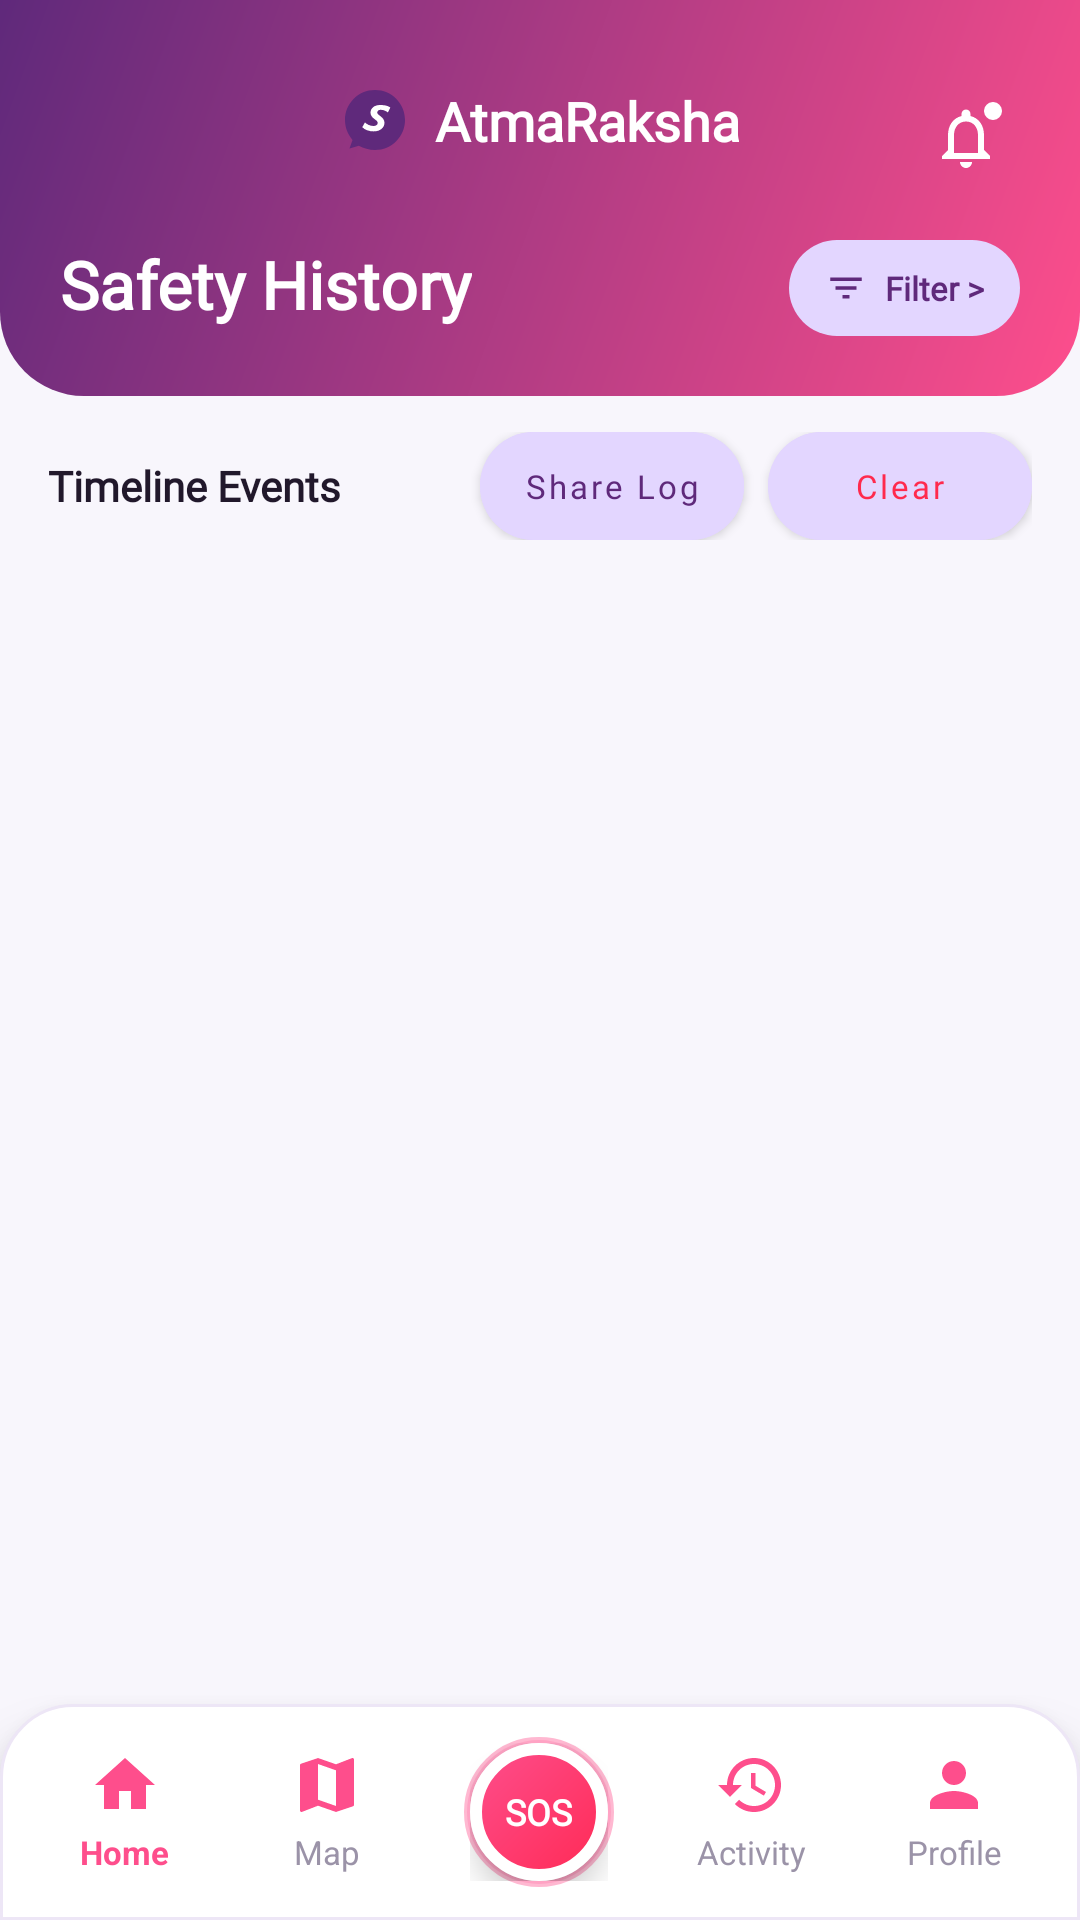

This screen was rendered from an Android layout file. Write that file and the resources it references.
<!-- AndroidManifest.xml: activity theme AppTheme.NoActionBar -->
<!-- res/layout/activity_safety_history.xml -->
<?xml version="1.0" encoding="utf-8"?>
<RelativeLayout xmlns:android="http://schemas.android.com/apk/res/android"
    xmlns:app="http://schemas.android.com/apk/res-auto"
    android:layout_width="match_parent"
    android:layout_height="match_parent"
    android:background="@color/surface_background"
    android:fitsSystemWindows="true">

    
    <androidx.core.widget.NestedScrollView
        android:id="@+id/scroll_history"
        android:layout_width="match_parent"
        android:layout_height="match_parent"
        android:layout_above="@id/bottom_nav_include"
        android:clipToPadding="false"
        android:fillViewport="true"
        android:paddingBottom="24dp">

        <LinearLayout
            android:layout_width="match_parent"
            android:layout_height="wrap_content"
            android:orientation="vertical">

            
            <RelativeLayout
                android:layout_width="match_parent"
                android:layout_height="wrap_content"
                android:background="@drawable/bg_header_gradient"
                android:paddingStart="20dp"
                android:paddingTop="28dp"
                android:paddingEnd="20dp"
                android:paddingBottom="20dp">

                <ImageView
                    android:id="@+id/btn_back_history"
                    android:layout_width="36dp"
                    android:layout_height="36dp"
                    android:background="?attr/selectableItemBackgroundBorderless"
                    android:padding="6dp"
                    android:src="@drawable/ic_arrow_back"
                    app:tint="@color/white" />

                
                <LinearLayout
                    android:layout_width="wrap_content"
                    android:layout_height="wrap_content"
                    android:layout_centerHorizontal="true"
                    android:gravity="center_vertical"
                    android:orientation="horizontal">

                    <ImageView
                        android:layout_width="24dp"
                        android:layout_height="24dp"
                        android:src="@drawable/ic_sheroute_logo" />

                    <TextView
                        android:layout_width="wrap_content"
                        android:layout_height="wrap_content"
                        android:layout_marginStart="8dp"
                        android:text="AtmaRaksha"
                        android:textColor="@color/white"
                        android:textSize="18sp"
                        android:textStyle="bold"
                        app:fontFamily="@font/poppins_bold" />
                </LinearLayout>

                
                <ImageView
                    android:id="@+id/btn_notification_bell"
                    android:layout_width="36dp"
                    android:layout_height="36dp"
                    android:layout_alignParentEnd="true"
                    android:background="?attr/selectableItemBackgroundBorderless"
                    android:padding="6dp"
                    android:src="@drawable/ic_notification_bell"
                    app:tint="@color/white" />

                
                <RelativeLayout
                    android:layout_width="match_parent"
                    android:layout_height="wrap_content"
                    android:layout_below="@id/btn_back_history"
                    android:layout_marginTop="16dp">

                    <TextView
                        android:layout_width="wrap_content"
                        android:layout_height="wrap_content"
                        android:text="Safety History"
                        android:textColor="@color/white"
                        android:textSize="22sp"
                        android:textStyle="bold"
                        app:fontFamily="@font/poppins_bold" />

                    
                    <LinearLayout
                        android:id="@+id/btn_history_filter"
                        android:layout_width="wrap_content"
                        android:layout_height="32dp"
                        android:layout_alignParentEnd="true"
                        android:background="@drawable/bg_pill_button_lavender"
                        android:clickable="true"
                        android:focusable="true"
                        android:gravity="center_vertical"
                        android:paddingStart="12dp"
                        android:paddingEnd="12dp">

                        <ImageView
                            android:layout_width="14dp"
                            android:layout_height="14dp"
                            android:src="@drawable/ic_filter"
                            app:tint="@color/brand_purple" />

                        <TextView
                            android:id="@+id/tv_filter_label"
                            android:layout_width="wrap_content"
                            android:layout_height="wrap_content"
                            android:layout_marginStart="6dp"
                            android:text="Filter >"
                            android:textColor="@color/brand_purple"
                            android:textSize="11sp"
                            android:textStyle="bold"
                            app:fontFamily="@font/poppins_medium" />
                    </LinearLayout>
                </RelativeLayout>

            </RelativeLayout>

            
            <LinearLayout
                android:layout_width="match_parent"
                android:layout_height="wrap_content"
                android:layout_marginStart="16dp"
                android:layout_marginTop="12dp"
                android:layout_marginEnd="16dp"
                android:gravity="center_vertical"
                android:orientation="horizontal">

                <TextView
                    android:id="@+id/tv_total_events_count"
                    android:layout_width="0dp"
                    android:layout_height="wrap_content"
                    android:layout_weight="1"
                    android:text="Timeline Events"
                    android:textColor="@color/text_primary"
                    android:textSize="14sp"
                    android:textStyle="bold"
                    app:fontFamily="@font/poppins_bold" />

                <Button
                    android:id="@+id/btn_export_history"
                    style="@style/Widget.AtmaRaksha.Button.Small"
                    android:layout_width="wrap_content"
                    android:layout_height="wrap_content"
                    android:backgroundTint="@color/brand_lavender"
                    android:text="Share Log"
                    android:textColor="@color/brand_purple" />

                <Button
                    android:id="@+id/btn_clear_history"
                    style="@style/Widget.AtmaRaksha.Button.Small"
                    android:layout_width="wrap_content"
                    android:layout_height="wrap_content"
                    android:layout_marginStart="8dp"
                    android:backgroundTint="@color/brand_lavender"
                    android:text="Clear"
                    android:textColor="@color/color_sos_red" />
            </LinearLayout>

            
            <LinearLayout
                android:id="@+id/events_list_container"
                android:layout_width="match_parent"
                android:layout_height="wrap_content"
                android:layout_marginTop="8dp"
                android:orientation="vertical"
                android:paddingStart="16dp"
                android:paddingEnd="16dp" />

            
            <LinearLayout
                android:id="@+id/empty_history_view"
                android:layout_width="match_parent"
                android:layout_height="220dp"
                android:gravity="center"
                android:orientation="vertical"
                android:visibility="gone">

                <ImageView
                    android:layout_width="54dp"
                    android:layout_height="54dp"
                    android:src="@drawable/ic_nav_activity"
                    app:tint="@color/grey_400" />

                <TextView
                    android:id="@+id/tv_empty_history_title"
                    android:layout_width="wrap_content"
                    android:layout_height="wrap_content"
                    android:layout_marginTop="12dp"
                    android:text="No Safety Events Recorded"
                    android:textColor="@color/text_secondary"
                    android:textSize="14sp"
                    android:textStyle="bold"
                    app:fontFamily="@font/poppins_medium" />

                <TextView
                    android:id="@+id/tv_empty_history_subtitle"
                    android:layout_width="wrap_content"
                    android:layout_height="wrap_content"
                    android:layout_marginTop="4dp"
                    android:gravity="center"
                    android:paddingStart="24dp"
                    android:paddingEnd="24dp"
                    android:text="SOS alerts, safe journeys, and check-ins will appear here."
                    android:textColor="@color/text_tertiary"
                    android:textSize="12sp"
                    app:fontFamily="@font/poppins" />
            </LinearLayout>

        </LinearLayout>
    </androidx.core.widget.NestedScrollView>

    
    <include
        android:id="@+id/bottom_nav_include"
        layout="@layout/layout_bottom_navigation"
        android:layout_width="match_parent"
        android:layout_height="72dp"
        android:layout_alignParentBottom="true" />

</RelativeLayout>
<!-- res/layout/layout_bottom_navigation.xml (included above) -->
<?xml version="1.0" encoding="utf-8"?>
<LinearLayout xmlns:android="http://schemas.android.com/apk/res/android"
    xmlns:app="http://schemas.android.com/apk/res-auto"
    android:id="@+id/bottom_nav_container"
    android:layout_width="match_parent"
    android:layout_height="72dp"
    android:background="@drawable/bg_bottom_navigation"
    android:elevation="12dp"
    android:gravity="center_vertical"
    android:orientation="horizontal"
    android:paddingStart="8dp"
    android:paddingEnd="8dp">

    
    <LinearLayout
        android:id="@+id/tab_home"
        android:layout_width="0dp"
        android:layout_height="match_parent"
        android:layout_weight="1"
        android:clickable="true"
        android:focusable="true"
        android:gravity="center"
        android:orientation="vertical">

        <ImageView
            android:id="@+id/icon_home"
            android:layout_width="24dp"
            android:layout_height="24dp"
            android:src="@drawable/ic_nav_home" />

        <TextView
            android:id="@+id/label_home"
            android:layout_width="wrap_content"
            android:layout_height="wrap_content"
            android:layout_marginTop="3dp"
            android:text="Home"
            android:textColor="@color/nav_item_active"
            android:textSize="11sp"
            android:textStyle="bold" />
    </LinearLayout>

    
    <LinearLayout
        android:id="@+id/tab_map"
        android:layout_width="0dp"
        android:layout_height="match_parent"
        android:layout_weight="1"
        android:clickable="true"
        android:focusable="true"
        android:gravity="center"
        android:orientation="vertical">

        <ImageView
            android:id="@+id/icon_map"
            android:layout_width="24dp"
            android:layout_height="24dp"
            android:src="@drawable/ic_nav_map" />

        <TextView
            android:id="@+id/label_map"
            android:layout_width="wrap_content"
            android:layout_height="wrap_content"
            android:layout_marginTop="3dp"
            android:text="Map"
            android:textColor="@color/nav_item_inactive"
            android:textSize="11sp" />
    </LinearLayout>

    
    <LinearLayout
        android:id="@+id/tab_sos"
        android:layout_width="0dp"
        android:layout_height="match_parent"
        android:layout_weight="1.1"
        android:clickable="true"
        android:focusable="true"
        android:gravity="center"
        android:orientation="vertical">

        <FrameLayout
            android:layout_width="50dp"
            android:layout_height="50dp"
            android:background="@drawable/bg_sos_ring"
            android:padding="2dp">

            <FrameLayout
                android:layout_width="match_parent"
                android:layout_height="match_parent"
                android:background="@drawable/bg_sos_circle"
                android:elevation="6dp">

                <TextView
                    android:layout_width="wrap_content"
                    android:layout_height="wrap_content"
                    android:layout_gravity="center"
                    android:text="SOS"
                    android:textColor="@color/white"
                    android:textSize="12sp"
                    android:textStyle="bold"
                    app:fontFamily="@font/poppins_bold" />
            </FrameLayout>
        </FrameLayout>
    </LinearLayout>

    
    <LinearLayout
        android:id="@+id/tab_activity"
        android:layout_width="0dp"
        android:layout_height="match_parent"
        android:layout_weight="1"
        android:clickable="true"
        android:focusable="true"
        android:gravity="center"
        android:orientation="vertical">

        <ImageView
            android:id="@+id/icon_activity"
            android:layout_width="24dp"
            android:layout_height="24dp"
            android:src="@drawable/ic_nav_activity" />

        <TextView
            android:id="@+id/label_activity"
            android:layout_width="wrap_content"
            android:layout_height="wrap_content"
            android:layout_marginTop="3dp"
            android:text="Activity"
            android:textColor="@color/nav_item_inactive"
            android:textSize="11sp" />
    </LinearLayout>

    
    <LinearLayout
        android:id="@+id/tab_profile"
        android:layout_width="0dp"
        android:layout_height="match_parent"
        android:layout_weight="1"
        android:clickable="true"
        android:focusable="true"
        android:gravity="center"
        android:orientation="vertical">

        <ImageView
            android:id="@+id/icon_profile"
            android:layout_width="24dp"
            android:layout_height="24dp"
            android:src="@drawable/ic_nav_profile" />

        <TextView
            android:id="@+id/label_profile"
            android:layout_width="wrap_content"
            android:layout_height="wrap_content"
            android:layout_marginTop="3dp"
            android:text="Profile"
            android:textColor="@color/nav_item_inactive"
            android:textSize="11sp" />
    </LinearLayout>

</LinearLayout>
<!-- resources referenced by this layout -->
<resources>
  <color name="brand_lavender">#E3D6FF</color>
  <color name="brand_purple">#5F297B</color>
  <color name="color_sos_red">#FF2A4D</color>
  <color name="grey_400">#BDBDBD</color>
  <color name="nav_item_active">#FE4E8C</color>
  <color name="nav_item_inactive">#9B93A8</color>
  <color name="surface_background">#F8F6FC</color>
  <color name="text_primary">#21182B</color>
  <color name="text_secondary">#71677D</color>
  <color name="text_tertiary">#9F98AC</color>
  <color name="white">#FFFFFF</color>
  <!-- drawable bg_bottom_navigation (drawable) -->
  <?xml version="1.0" encoding="utf-8"?>
  <shape xmlns:android="http://schemas.android.com/apk/res/android"
      android:shape="rectangle">
      <solid android:color="#FFFFFF" />
      <stroke
          android:width="1dp"
          android:color="#EDE6F6" />
      <corners
          android:topLeftRadius="24dp"
          android:topRightRadius="24dp" />
  </shape>
  <!-- drawable bg_header_gradient (drawable) -->
  <?xml version="1.0" encoding="utf-8"?>
  <shape xmlns:android="http://schemas.android.com/apk/res/android"
      android:shape="rectangle">
      <gradient
          android:angle="135"
          android:startColor="#FE4E8C"
          android:endColor="#5F297B"
          android:type="linear" />
      <corners
          android:bottomLeftRadius="28dp"
          android:bottomRightRadius="28dp" />
  </shape>
  <!-- drawable bg_pill_button_lavender (drawable) -->
  <?xml version="1.0" encoding="utf-8"?>
  <shape xmlns:android="http://schemas.android.com/apk/res/android"
      android:shape="rectangle">
      <solid android:color="#E3D6FF" />
      <corners android:radius="50dp" />
  </shape>
  <!-- drawable bg_sos_circle (drawable) -->
  <?xml version="1.0" encoding="utf-8"?>
  <shape xmlns:android="http://schemas.android.com/apk/res/android"
      android:shape="oval">
      <gradient
          android:angle="135"
          android:startColor="#FF2A55"
          android:endColor="#FE4E8C"
          android:type="linear" />
      <stroke
          android:width="4dp"
          android:color="#FFFFFF" />
  </shape>
  <!-- drawable bg_sos_ring (drawable) -->
  <?xml version="1.0" encoding="utf-8"?>
  <shape xmlns:android="http://schemas.android.com/apk/res/android"
      android:shape="oval">
      <solid android:color="#33FE4E8C" />
      <stroke
          android:width="2dp"
          android:color="#66FE4E8C" />
  </shape>
  <!-- drawable ic_filter (drawable) -->
  <vector xmlns:android="http://schemas.android.com/apk/res/android"
      android:width="24dp"
      android:height="24dp"
      android:viewportWidth="24"
      android:viewportHeight="24">
      <path
          android:fillColor="#5F297B"
          android:pathData="M10,18h4v-2h-4v2zM3,6v2h18V6H3zm3,7h12v-2H6v2z" />
  </vector>
  <!-- drawable ic_nav_home (drawable) -->
  <vector xmlns:android="http://schemas.android.com/apk/res/android"
      android:width="24dp"
      android:height="24dp"
      android:viewportWidth="24"
      android:viewportHeight="24">
      <path
          android:fillColor="#FE4E8C"
          android:pathData="M10,20v-6h4v6h5v-8h3L12,3 2,12h3v8z" />
  </vector>
  <!-- drawable ic_nav_profile (drawable) -->
  <vector xmlns:android="http://schemas.android.com/apk/res/android"
      android:width="24dp"
      android:height="24dp"
      android:viewportWidth="24"
      android:viewportHeight="24">
      <path
          android:fillColor="#FE4E8C"
          android:pathData="M12,12c2.21,0 4,-1.79 4,-4s-1.79,-4 -4,-4 -4,1.79 -4,4 1.79,4 4,4zm0,2c-2.67,0 -8,1.34 -8,4v2h16v-2c0,-2.66 -5.33,-4 -8,-4z" />
  </vector>
  <style name="AppTheme.NoActionBar">
          <item name="windowActionBar">false</item>
          <item name="windowNoTitle">true</item>
          <item name="android:windowBackground">@color/surface_background</item>
          <item name="android:statusBarColor">@color/brand_purple</item>
      </style>
  <color name="brand_pink">#FE4E8C</color>
</resources>
